Run: headless pygame with SDL's dummy video driver; simulated clock (each Clock.tick advances the game by its frame time, no real sleeping); random seed 0; keys injected as events and as key.get_pressed() state; mouse plan: one left click at the window centre at the start of phase 2, then a move to the lower-right quarter at the start of phase 3.
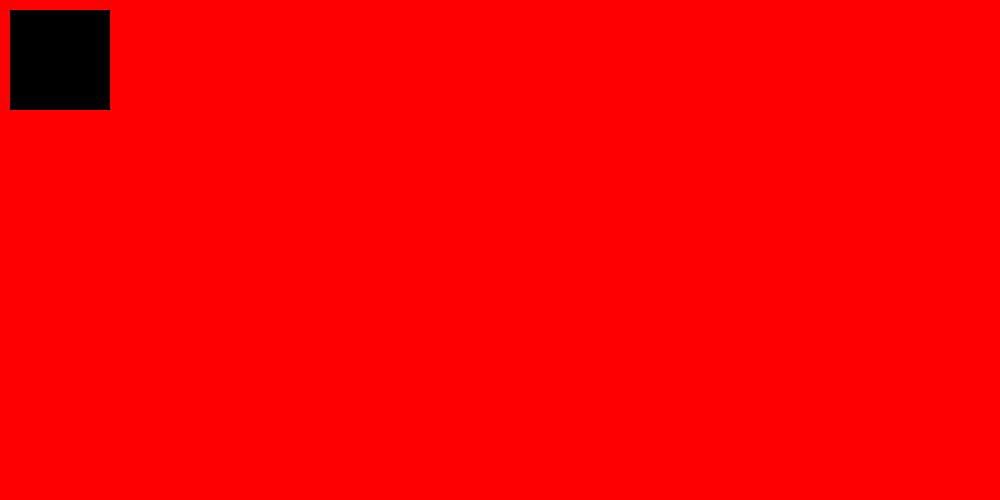
Frame 1 of 4 · flips 1–60 · no input
Frame 2 of 4 · flips 61–180 · clicked the window centre · tapped SPACE, RETURN · held RIGHT (→), D · screen unchanged from frame 1, image omitted
Frame 3 of 4 · flips 181–300 · moved the mouse to the lower-right quarter · held DOWN (↓), S · screen unchanged from frame 2, image omitted
Frame 4 of 4 · flips 301–420 · held LEFT (←), A, UP (↑), W · screen unchanged from frame 3, image omitted

The pygame program that drew these frames:

import pygame

pygame.init()
screen = pygame.display.set_mode((1000, 500))

red = (255,0,0)
green = (0,255,0)
black = (0,0,0)
col = red

gameLoop = True

while gameLoop:

    screen.fill(col)

    for event in pygame.event.get():
        # print(event)
        if event.type == pygame.QUIT:
            gameLoop = False
            pygame.quit()

        if event.type == pygame.MOUSEBUTTONDOWN:
            col = green
        else:
            col = red

    pygame.draw.rect(screen, black, (10,10,100,100))

    pygame.display.update()


quit()
